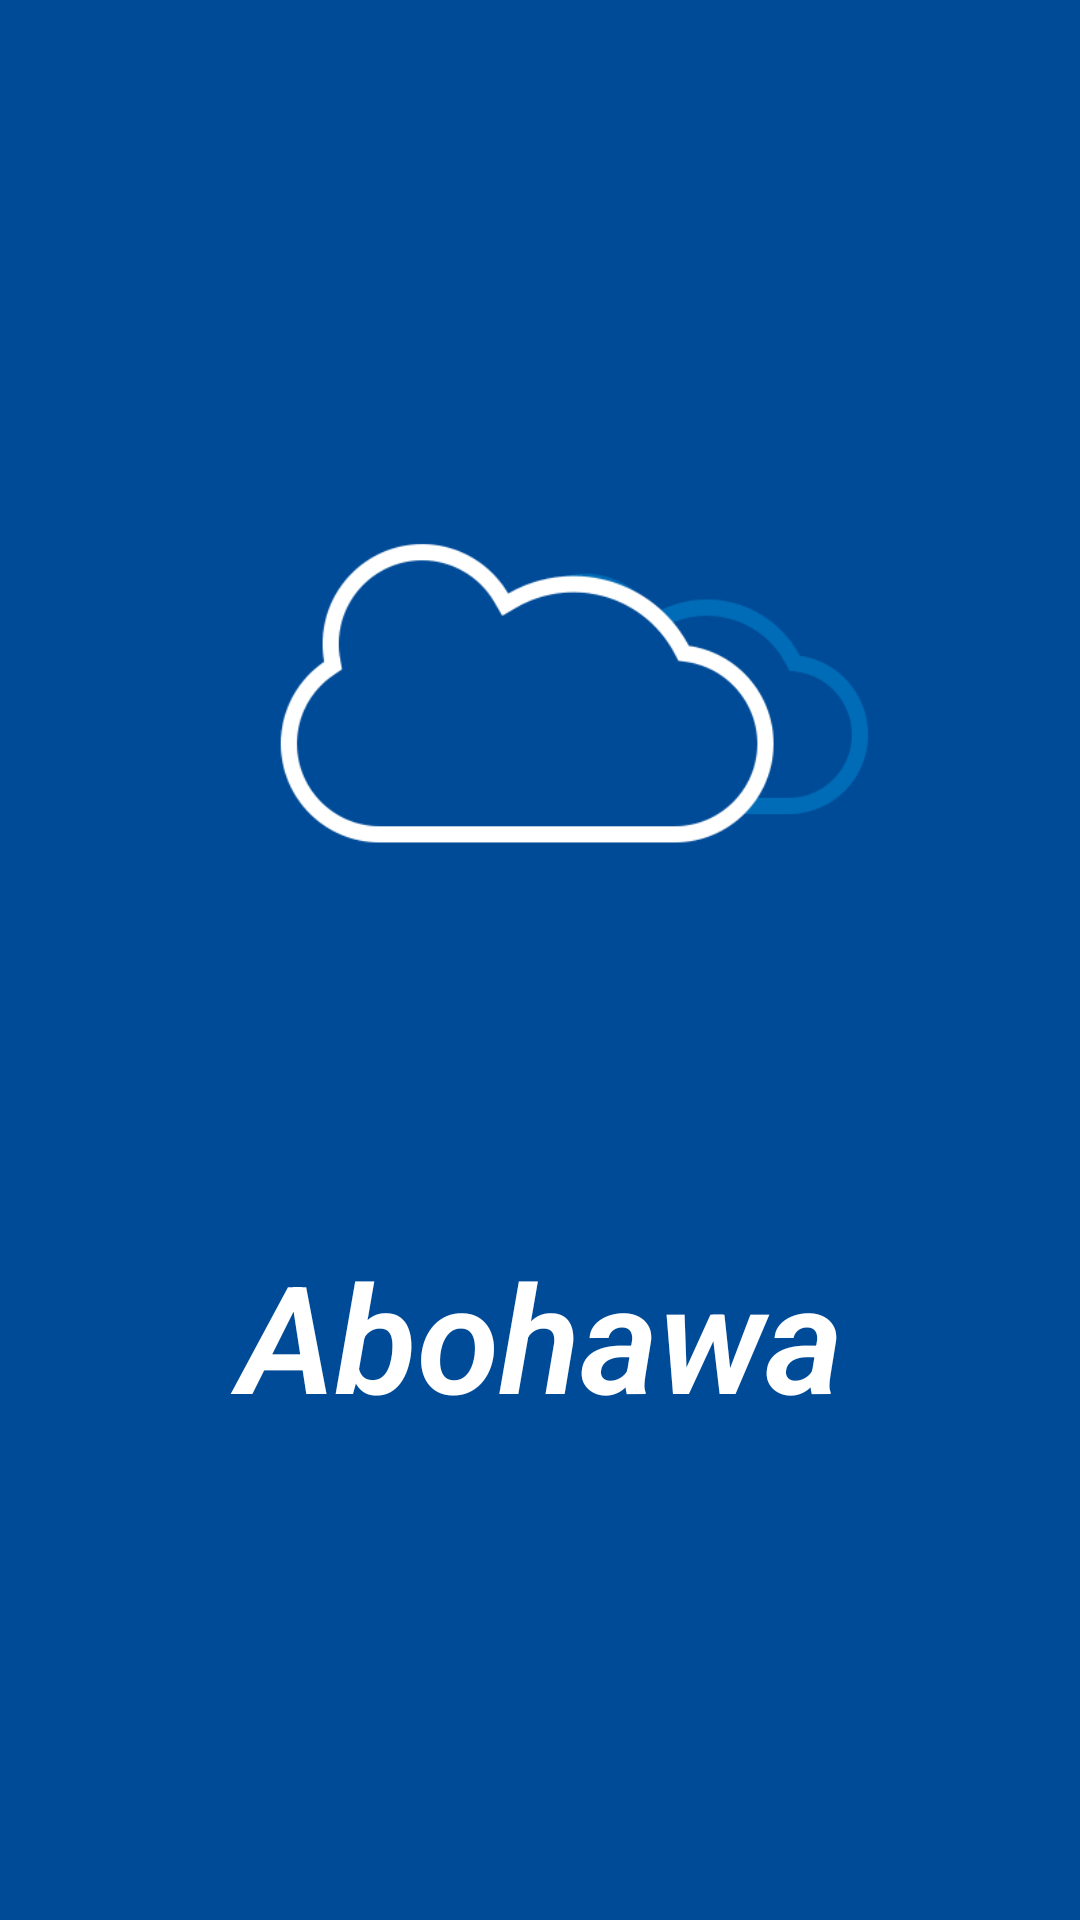

Here is an Android app screen rendered from its layout file. Give the layout XML and the strings, colors and styles it references.
<!-- AndroidManifest.xml: application theme Theme.AppCompat.DayNight.NoActionBar -->
<!-- res/layout/activity_splash_screen.xml -->
<?xml version="1.0" encoding="utf-8"?>
<LinearLayout xmlns:android="http://schemas.android.com/apk/res/android"
    xmlns:app="http://schemas.android.com/apk/res-auto"
    xmlns:tools="http://schemas.android.com/tools"
    android:layout_width="match_parent"
    android:layout_height="match_parent"
    android:orientation="vertical"
    android:background="#004b98"
    android:gravity="center"
    tools:context=".SplashScreen">

    <ImageView
        android:id="@+id/imageView"
        android:layout_width="match_parent"
        android:layout_height="250dp"
        android:src="@drawable/cloud"
        android:scaleType="centerCrop"
        />

    <TextView
        android:id="@+id/textView"
        android:layout_width="match_parent"
        android:layout_height="wrap_content"
        android:text="Abohawa"
        android:textAlignment="center"
        android:textColor="@color/white"
        android:textSize="50sp"
        android:fontFamily="sans-serif-light"
        android:textStyle="bold|italic" />


</LinearLayout>
<!-- resources referenced by this layout -->
<resources>
  <color name="white">#FFFFFFFF</color>
  <!-- drawable cloud: gif bitmap (drawable, 13776 bytes) -->
</resources>
